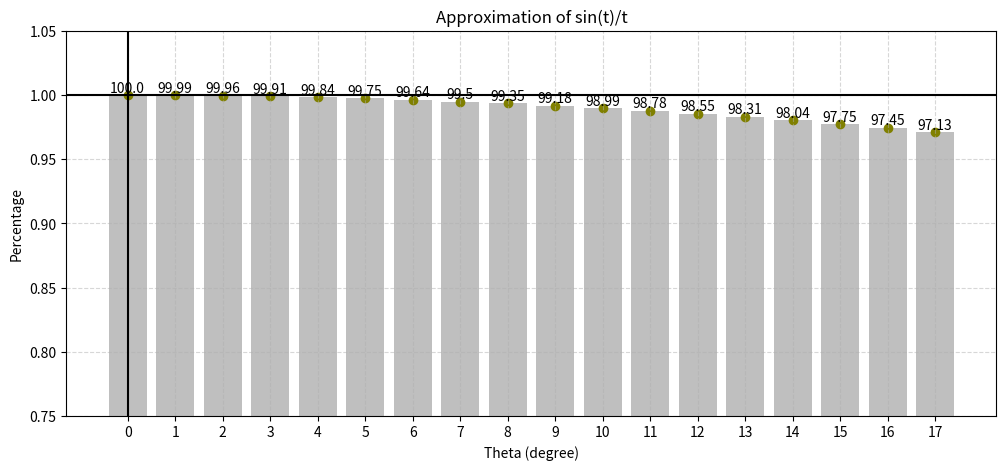

Recreate this plot in Python.
import os 
import numpy as np 
import matplotlib.pyplot as plt 
#######################################################################
############## Taylor Series on Sin(theta) = Theta ####################
### on expansion
### f(x) = f(x)+ f'(x)*x/1! + f''(x)*x^2/2! + f'''(x)*x^3/3!+.......
#######################################################################
theta     = np.deg2rad(np.arange(0,90)) 
sin_theta = np.sin(theta)

def Taylor_Series_App(ST,T):
    V = (ST) - ((ST**3)/6) - ((ST**5)/120) ## we are stopping our approximation at power of 5 
    return V/T
#######################################
Deviation = []
for i in range(len(theta)):
    try:
        _ = sin_theta[i]/theta[i]
        temp = Taylor_Series_App(sin_theta[i],theta[i]) # sin_theta[i]/theta[i]
        Deviation.append(temp)
    except ZeroDivisionError:
        temp = Taylor_Series_App(sin_theta[i],1)   # sin_theta[i] 
        Deviation.append(temp)  

Deviation    = Deviation*100
Deviation[0] = 1 
#######################################################################
#######################################################################
NN = 18
NB = [str(i) for i in range(0,90)]
# bars = plt.bar(NB[:NN],Deviation[:NN], color='skyblue')
# Create bar plot
plt.figure(figsize=(12,5))
bars = plt.bar(NB[:NN], Deviation[:NN], color='grey',alpha=0.5)
plt.scatter(NB[:NN], Deviation[:NN], color='olive')
plt.title('Approximation of sin(t)/t')
plt.xlabel('Theta (degree)')
#######
### Add value labels on top of bars
for bar in bars:
    height = bar.get_height()
    plt.text(
        bar.get_x() + bar.get_width() / 2,  # x position
        height,                             # y position (top of bar)
        f'{round(height*100,2)}',                        # label
        ha='center', va='bottom'            # horizontal and vertical alignment
    ) 
#######
plt.ylabel('Percentage')
plt.axhline(y=1,color="black")
plt.axvline(x=0,color="black")
plt.ylim(0.75,1.05)
plt.grid(True, linestyle='--', alpha=0.5) 
plt.savefig("sin_theta_equal_to_theta.jpg", dpi=300, bbox_inches='tight')
plt.show()
#########################################################
#########################################################




# print(sin_theta)
# ss = np.sin(90) 
# dd = np.sin(np.deg2rad(90)) 



